Dataset: data (GitHub, teukumunawark/Coffee-Bean-Prediction-Api). Classes: defect, longberry, peaberry, premium.

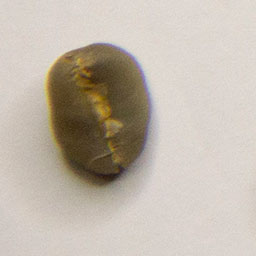
Label: premium

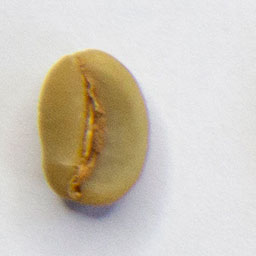
Label: defect

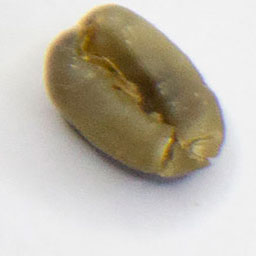
Label: peaberry

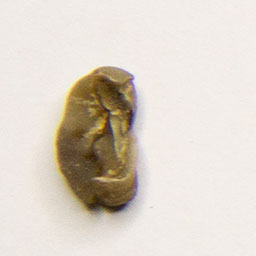
Label: defect

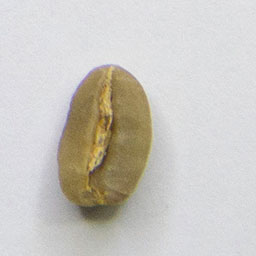
Label: longberry

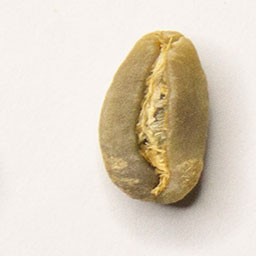
Label: longberry
